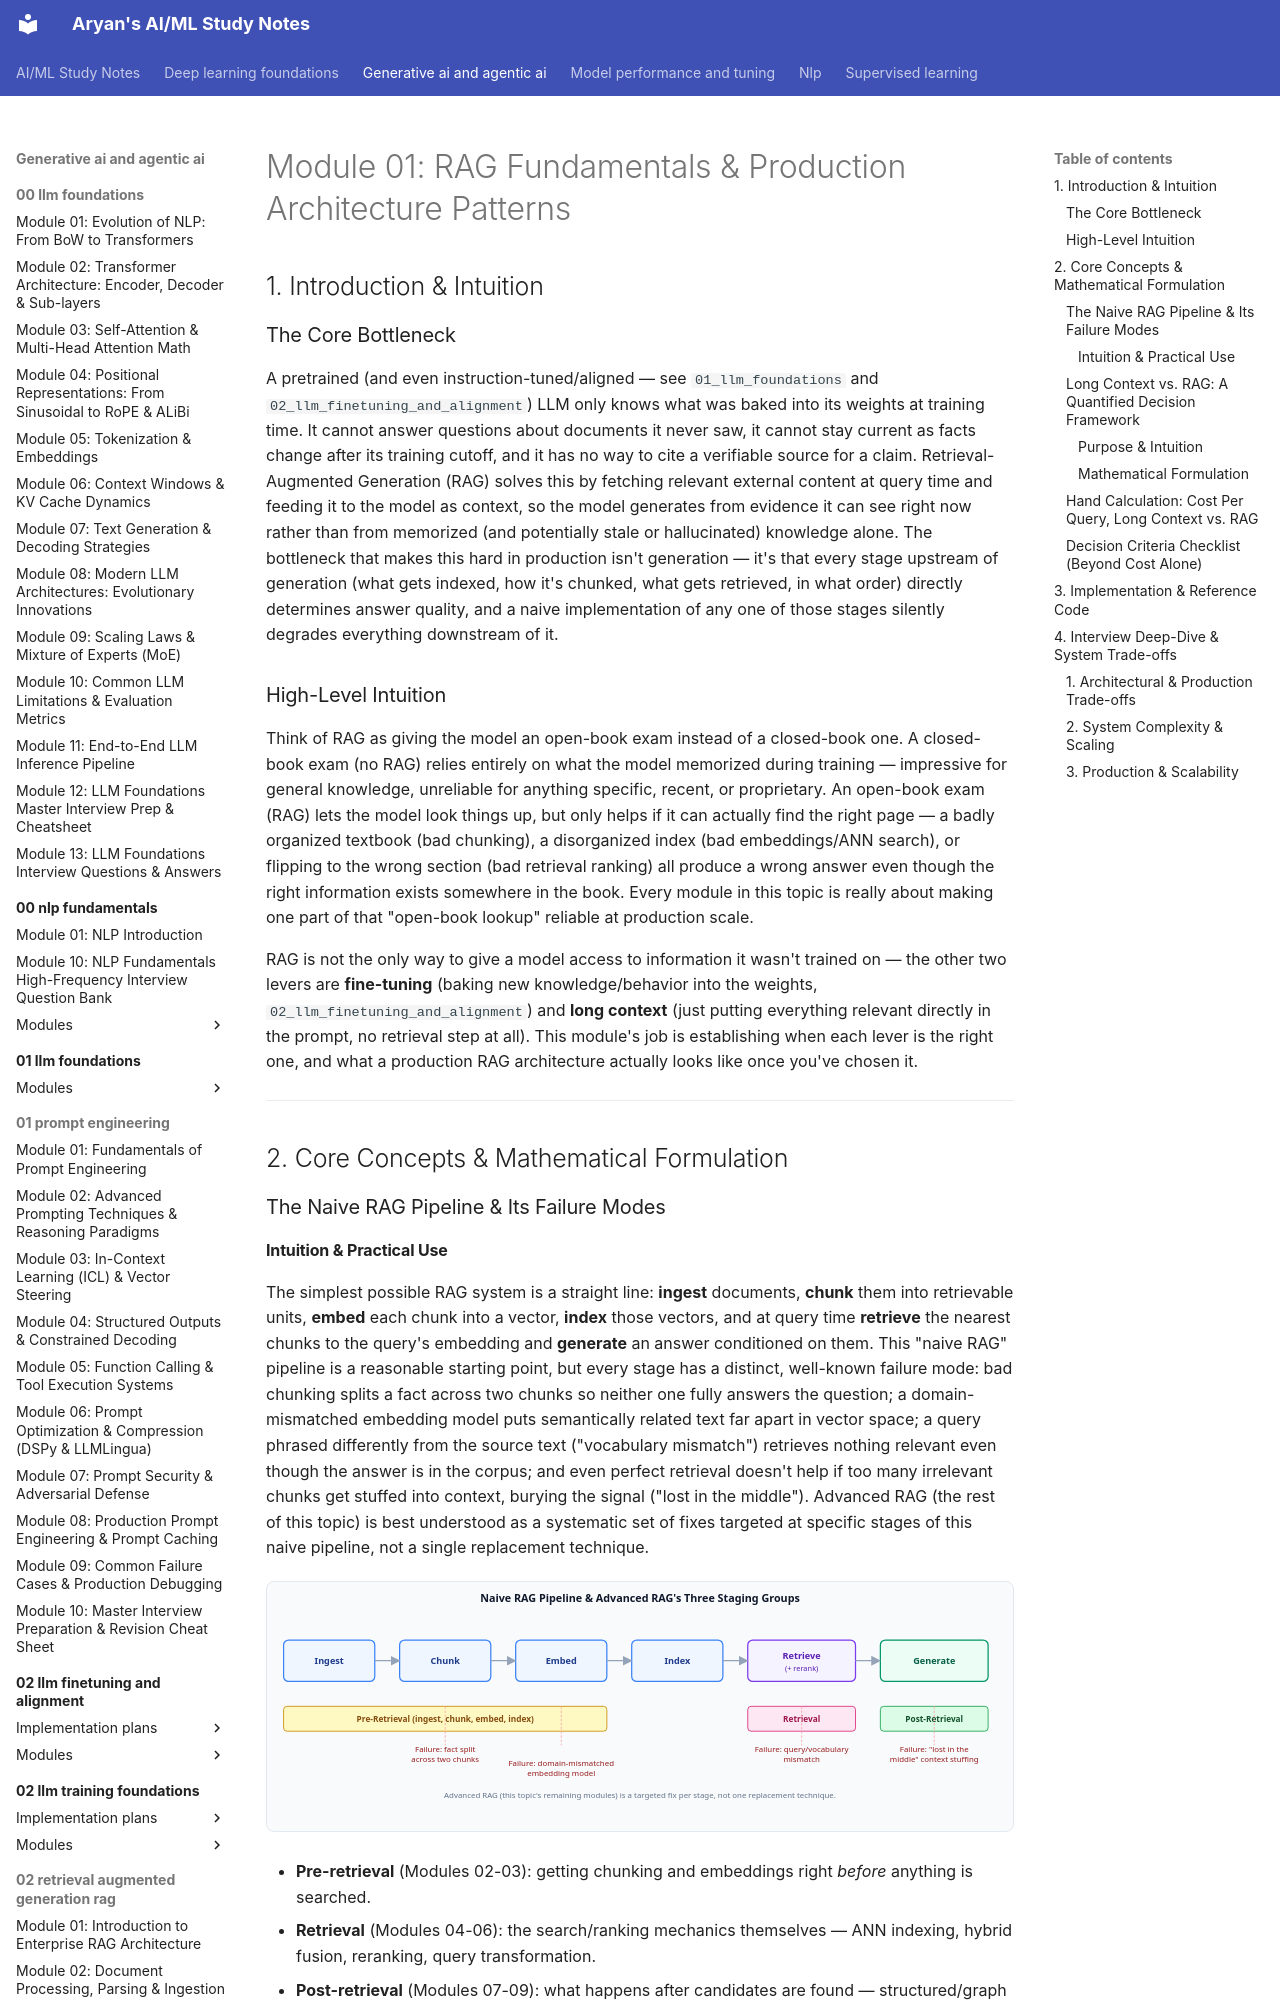

repository: Aryan10333/Study-Prep · page: generative-ai-and-agentic-ai/03_advanced_rag/modules/01_rag_fundamentals_and_architecture/index.html · generator: mkdocs

# Module 01: RAG Fundamentals & Production Architecture Patterns

## 1. Introduction & Intuition

### The Core Bottleneck
A pretrained (and even instruction-tuned/aligned — see `01_llm_foundations` and `02_llm_finetuning_and_alignment`) LLM only knows what was baked into its weights at training time. It cannot answer questions about documents it never saw, it cannot stay current as facts change after its training cutoff, and it has no way to cite a verifiable source for a claim. Retrieval-Augmented Generation (RAG) solves this by fetching relevant external content at query time and feeding it to the model as context, so the model generates from evidence it can see right now rather than from memorized (and potentially stale or hallucinated) knowledge alone. The bottleneck that makes this hard in production isn't generation — it's that every stage upstream of generation (what gets indexed, how it's chunked, what gets retrieved, in what order) directly determines answer quality, and a naive implementation of any one of those stages silently degrades everything downstream of it.

### High-Level Intuition
Think of RAG as giving the model an open-book exam instead of a closed-book one. A closed-book exam (no RAG) relies entirely on what the model memorized during training — impressive for general knowledge, unreliable for anything specific, recent, or proprietary. An open-book exam (RAG) lets the model look things up, but only helps if it can actually find the right page — a badly organized textbook (bad chunking), a disorganized index (bad embeddings/ANN search), or flipping to the wrong section (bad retrieval ranking) all produce a wrong answer even though the right information exists somewhere in the book. Every module in this topic is really about making one part of that "open-book lookup" reliable at production scale.

RAG is not the only way to give a model access to information it wasn't trained on — the other two levers are **fine-tuning** (baking new knowledge/behavior into the weights, `02_llm_finetuning_and_alignment`) and **long context** (just putting everything relevant directly in the prompt, no retrieval step at all). This module's job is establishing when each lever is the right one, and what a production RAG architecture actually looks like once you've chosen it.

---

## 2. Core Concepts & Mathematical Formulation

### The Naive RAG Pipeline & Its Failure Modes
